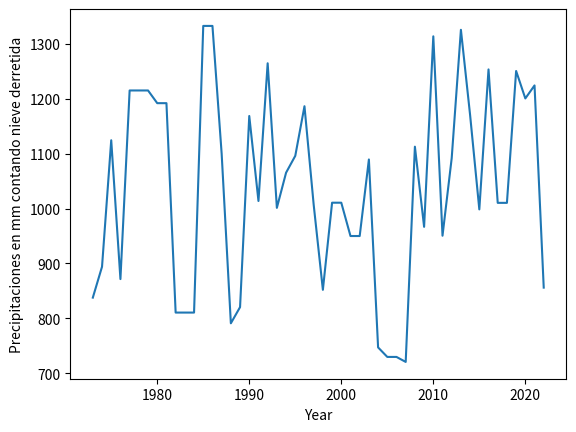

Python code for this plot:
# Precipitaciones en MM (contando nieve derretida)
import matplotlib.pyplot as plt 

año = [1973, 1974, 1975, 1976, 1977, 1978, 1979, 1980, 1981, 1982, 1983,
        1984, 1985, 1986, 1987, 1988, 1989, 1990, 1991, 1992, 1993, 1994,
          1995, 1996, 1997, 1998, 1999, 2000, 2001, 2002, 2003, 2004, 2005,
            2006, 2007, 2008, 2009, 2010, 2011, 2012, 2013, 2014, 2015, 2016,
              2017, 2018, 2019, 2020, 2021, 2022]
# Precipitaciones en mm contando nieve derretida
Asturias_precipitaciones_en_mm = [
    837.71, 894.02, 1124.45, 871.50, 1215.14, 1215.14, 1215.14, 
    1192.01,1192.01, 810.49, 810.49, 810.49, 1332.74, 1332.74, 1099.89,
    790.94, 820.42, 1168.65, 1013.78, 1264.68, 1001.30, 1065.32, 1096.05,
    1186.44, 1007.07, 851.93, 1010.66, 1010.66, 949.95, 949.95, 1089.44,
    747.02, 729.68, 729.68, 720.58, 1112.73, 966.70, 1313.78, 950.50,
    1091.96, 1325.68, 1170.12, 998.46, 1253.50, 1010.38, 1010.38,
    1250.66, 1200.62, 1224.33, 855.95
]

fig, ax = plt.subplots()
#Temperatura en Asturias
ax.plot(año, Asturias_precipitaciones_en_mm)


ax.set_xlabel('Year')
ax.set_ylabel('Precipitaciones en mm contando nieve derretida')

plt.show()